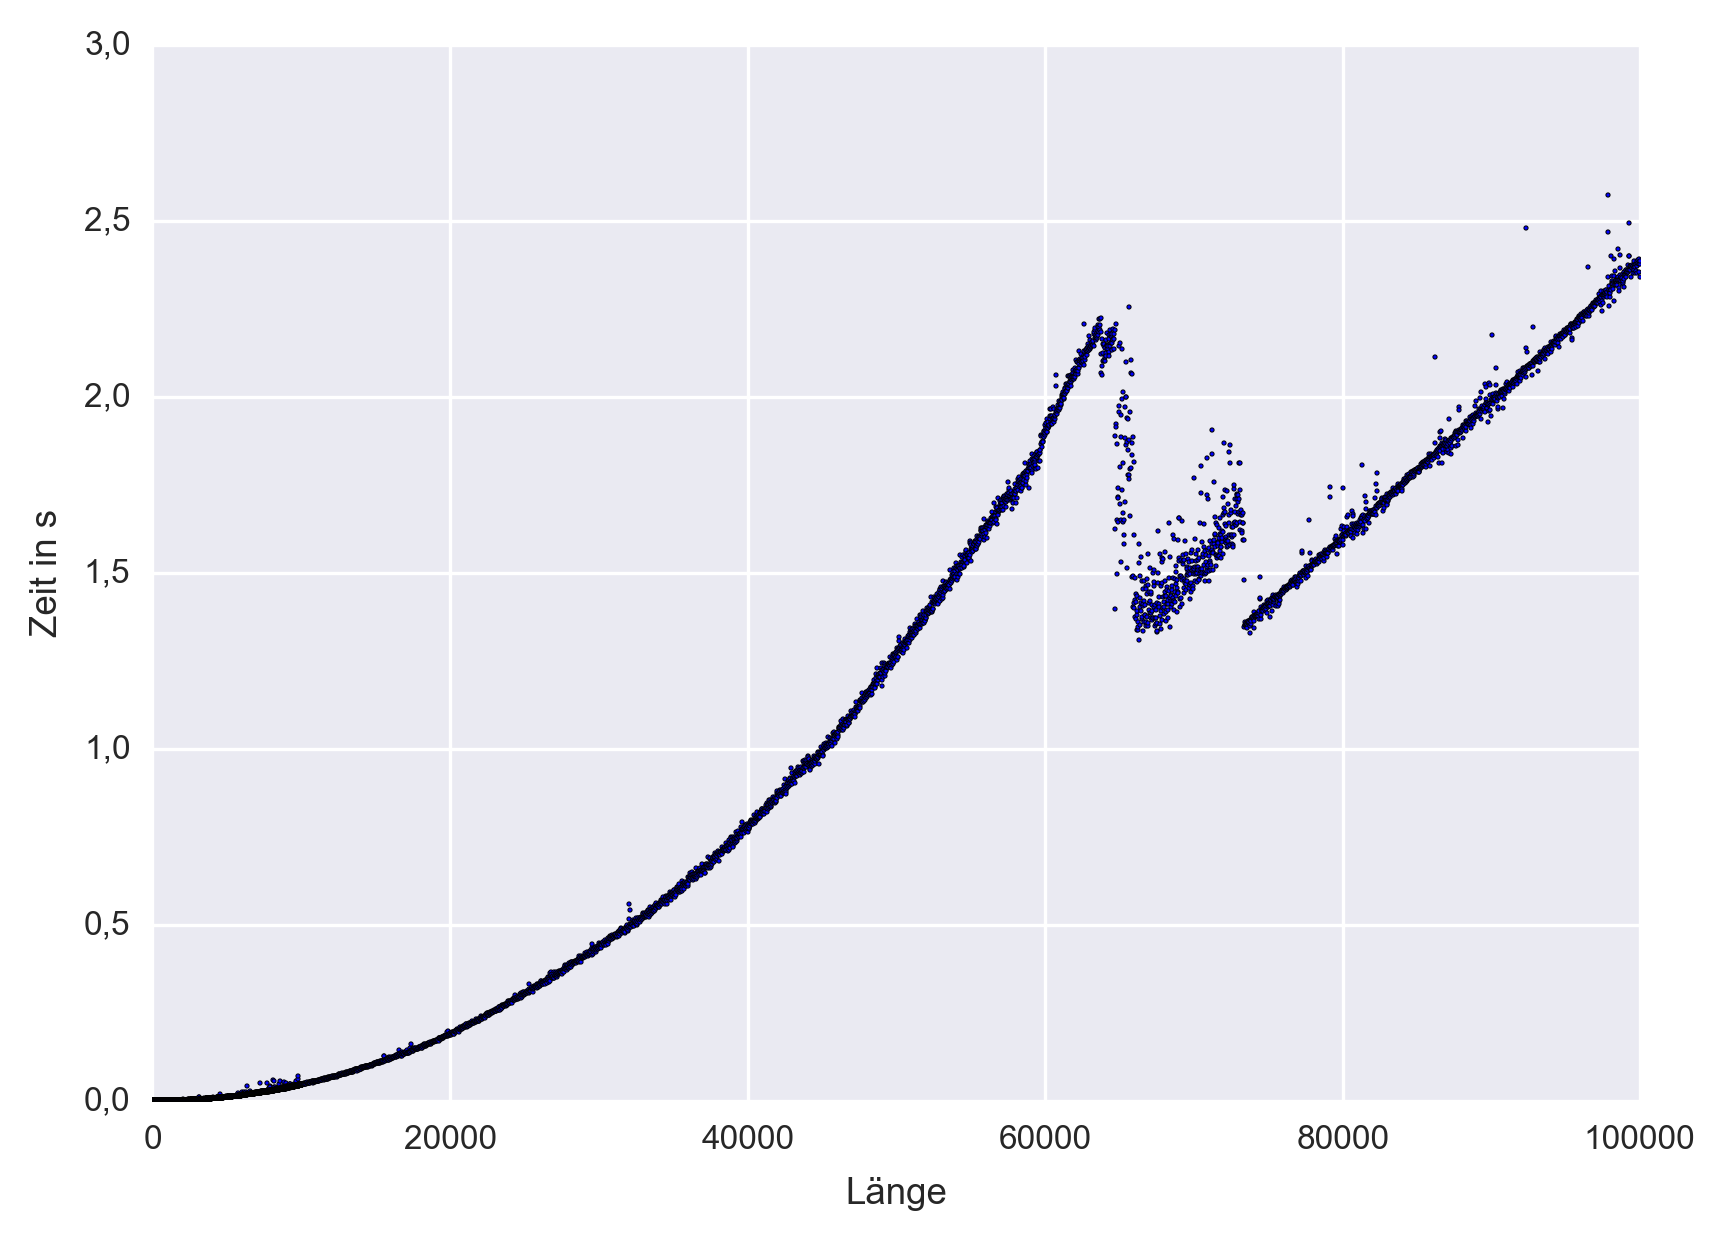

The data file committed next to this chart (first rows):
1, 1.00088119506835940000000000000000e-003
2, 1.00111961364746090000000000000000e-003
3, 1.00088119506835940000000000000000e-003
4, 1.00111961364746090000000000000000e-003
5, 1.00088119506835940000000000000000e-003
6, 1.00088119506835940000000000000000e-003
7, 1.00088119506835940000000000000000e-003
8, 1.00088119506835940000000000000000e-003
9, 1.00111961364746090000000000000000e-003
10, 1.00040435791015620000000000000000e-003
11, 1.00135803222656250000000000000000e-003
12, 1.00064277648925780000000000000000e-003
13, 1.00088119506835940000000000000000e-003
14, 1.00111961364746090000000000000000e-003
15, 1.00111961364746090000000000000000e-003
16, 1.00111961364746090000000000000000e-003
17, 1.00088119506835940000000000000000e-003
18, 1.00111961364746090000000000000000e-003
19, 1.00088119506835940000000000000000e-003
20, 1.00088119506835940000000000000000e-003
21, 1.00111961364746090000000000000000e-003
22, 1.00111961364746090000000000000000e-003
23, 1.00111961364746090000000000000000e-003
24, 1.00088119506835940000000000000000e-003
25, 1.00111961364746090000000000000000e-003
26, 1.00088119506835940000000000000000e-003
27, 1.00088119506835940000000000000000e-003
28, 1.00088119506835940000000000000000e-003
29, 1.00111961364746090000000000000000e-003
30, 1.00088119506835940000000000000000e-003
31, 1.00111961364746090000000000000000e-003
32, 1.00088119506835940000000000000000e-003
33, 1.00111961364746090000000000000000e-003
34, 1.00111961364746090000000000000000e-003
35, 1.00111961364746090000000000000000e-003
36, 1.00088119506835940000000000000000e-003
37, 1.00088119506835940000000000000000e-003
38, 1.00088119506835940000000000000000e-003
39, 1.00088119506835940000000000000000e-003
40, 1.00088119506835940000000000000000e-003
41, 1.00111961364746090000000000000000e-003
42, 1.00088119506835940000000000000000e-003
43, 1.00111961364746090000000000000000e-003
44, 1.00088119506835940000000000000000e-003
45, 1.00088119506835940000000000000000e-003
46, 1.00111961364746090000000000000000e-003
47, 1.00088119506835940000000000000000e-003
48, 1.00111961364746090000000000000000e-003
49, 1.00088119506835940000000000000000e-003
50, 1.00088119506835940000000000000000e-003
51, 1.00088119506835940000000000000000e-003
52, 1.00088119506835940000000000000000e-003
53, 1.00088119506835940000000000000000e-003
54, 1.00064277648925780000000000000000e-003
55, 1.00088119506835940000000000000000e-003
56, 1.00088119506835940000000000000000e-003
57, 1.00088119506835940000000000000000e-003
58, 1.00088119506835940000000000000000e-003
59, 1.00088119506835940000000000000000e-003
60, 1.00064277648925780000000000000000e-003
61, 1.00088119506835940000000000000000e-003
... 14,439 more rows
